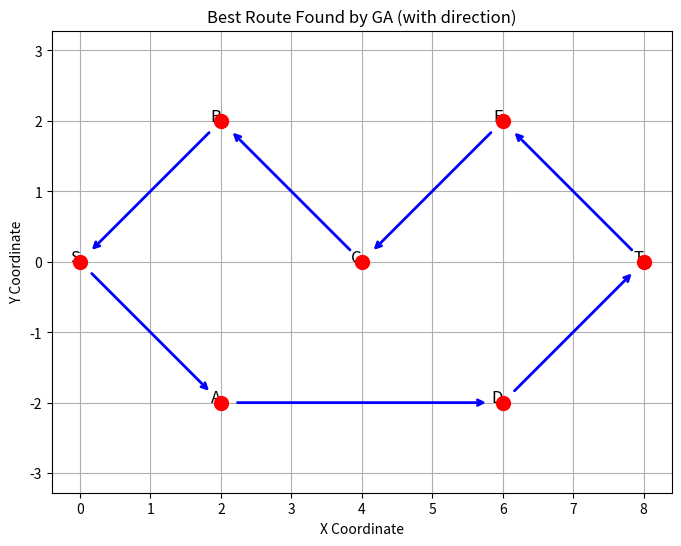
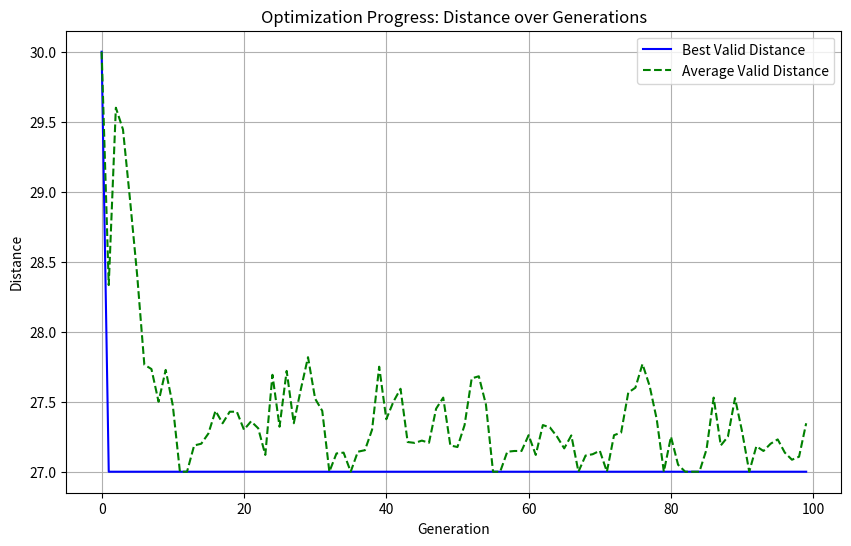

Here is the Python script that generated these plots, in order:
import random
import copy
import matplotlib.pyplot as plt

# 1. 노드 및 간선 정보 정의
nodes = {'S', 'A', 'B', 'C', 'D', 'E', 'T'}
edges = {
    ('S', 'A'): 4, ('A', 'S'): 4,
    ('S', 'B'): 3, ('B', 'S'): 3,
    ('S', 'C'): 5, ('C', 'S'): 5,
    ('A', 'C'): 3, ('C', 'A'): 3,
    ('A', 'D'): 5, ('D', 'A'): 5,
    ('B', 'C'): 1, ('C', 'B'): 1,
    ('B', 'E'): 4, ('E', 'B'): 4,
    ('C', 'D'): 3, ('D', 'C'): 3,
    ('C', 'E'): 3, ('E', 'C'): 3,
    ('D', 'E'): 2, ('E', 'D'): 2,
    ('D', 'T'): 5, ('T', 'D'): 5,
    ('E', 'T'): 6, ('T', 'E'): 6
}

# 노드 좌표를 딕셔너리로 정의 (시각화를 위해)
node_coords = {
    'S': (0, 0),
    'A': (2, -2),
    'B': (2, 2),
    'C': (4, 0),
    'D': (6, -2),
    'E': (6, 2),
    'T': (8, 0)
}

# 2. 유전 알고리즘 파라미터 설정
POPULATION_SIZE = 100
MAX_GENERATIONS = 100
CROSSOVER_PROBABILITY = 0.9
MUTATION_PROBABILITY = 0.1
ELITE_SIZE = 10
INVALID_PATH_PENALTY = 1000000


# 3. Individual 클래스 및 관련 함수 정의
class Individual:
    def __init__(self, path):
        self.path = path
        self.fitness = self.calculate_fitness()

    def calculate_fitness(self):
        total_distance = 0
        full_path = ['S'] + self.path + ['S']

        # 매우 큰 페널티 값. 어떤 유효한 경로의 총 거리보다 커야 함.
        # INVALID_PATH_PENALTY = 1000000

        for i in range(len(full_path) - 1):
            u, v = full_path[i], full_path[i+1]
            # 해당 간선 (u, v)가 edges 딕셔너리에 존재하는지 확인
            if (u, v) not in edges:
                # 존재하지 않으면 이 경로는 유효하지 않으므로 큰 페널티를 부여
                # 최소화 문제(거리) -> 최대화 문제(적합도) 변환이므로,
                # 거리가 매우 커지도록 (음수 적합도가 매우 작아지도록) 설정
                return -INVALID_PATH_PENALTY

            total_distance += edges[(u, v)]

        # 유효한 경로인 경우 정상적으로 적합도 계산
        return -total_distance # 최소화 문제이므로 음수 반환

def create_initial_population(node_set, population_size):
    population = []
    other_nodes = list(node_set - {'S'})  # 'S'를 제외한 나머지 노드
    for _ in range(population_size):
        path = random.sample(other_nodes, len(other_nodes)) # 'S'를 제외한 노드의 순열
        population.append(Individual(list(path)))
    return population

# 4. 유전 연산 함수 정의
def selection(population, elite_size):
    # 적합도(fitness, 음수 거리) 내림차순 정렬 -> 거리는 오름차순
    sorted_population = sorted(population, key=lambda ind: ind.fitness, reverse=True)
    # 엘리트 선택 + 나머지 랜덤 선택 (정렬된 리스트에서)
    return sorted_population[:elite_size] + random.choices(sorted_population, k=len(population) - elite_size)

def crossover(parent1, parent2):
    # Ordered Crossover (OX1) 변형
    p1_path = parent1.path
    p2_path = parent2.path
    length = len(p1_path)
    # 교차 지점 두 개 랜덤 선택
    start, end = sorted(random.sample(range(length), 2))

    # 자식 경로 생성 및 부모1의 중간 부분 복사
    child_path = [None] * length
    child_path[start:end+1] = p1_path[start:end+1]

    # 부모2의 노드들을 순서대로 순회하며 자식 경로의 빈 칸 채우기
    remaining_nodes_in_p2_order = [node for node in p2_path if node not in p1_path[start:end+1]]
    
    current_remaining_index = 0
    for i in range(length):
        if child_path[i] is None:
            child_path[i] = remaining_nodes_in_p2_order[current_remaining_index]
            current_remaining_index += 1
            
    return Individual(child_path) # 새로운 Individual 객체 반환

def mutate(individual):
    # Swap mutation (두 노드의 위치를 바꿈)
    mutated_path = individual.path[:] # 경로 복사
    if len(mutated_path) > 1: # 노드가 2개 이상일 때만 돌연변이 가능
        idx1, idx2 = random.sample(range(len(mutated_path)), 2)
        mutated_path[idx1], mutated_path[idx2] = mutated_path[idx2], mutated_path[idx1]
    return Individual(mutated_path) # 새로운 Individual 객체 반환


# 5. 경로 유효성 검사 및 거리 계산 함수 정의 (GA 로직에서는 사용되지 않음, 디버깅/확인용)
# calculate_total_distance 함수는 Individual 클래스의 calculate_fitness와 동일한 역할을 하므로 중복입니다.
# is_valid_path 함수는 모든 노드를 방문하고 모든 간선이 존재하는지 확인하지만, 
# 현재 GA는 permutation 기반이라 모든 노드 방문은 보장되나, 간선 존재 여부는 calculate_fitness에서 체크합니다.

# 6. 결과 시각화 함수 정의
def visualize_route(best_path):
    full_path = ['S'] + best_path + ['S']
    # 노드 좌표는 그대로 사용

    plt.figure(figsize=(8, 6))
    
    # 노드 위치에 점과 이름 표시
    for node, (nx, ny) in node_coords.items():
        plt.plot(nx, ny, 'o', markersize=10, color='red', zorder=5) # 노드 점 표시 (화살표보다 위에 오도록 zorder 설정)
        plt.text(nx, ny, node, fontsize=12, ha='right') # 노드 이름 표시

    # 최적 경로의 각 간선에 화살표 그리기
    for i in range(len(full_path) - 1):
        start_node = full_path[i]
        end_node = full_path[i+1]
        (x1, y1) = node_coords[start_node]
        (x2, y2) = node_coords[end_node]

        # annotate 함수를 사용하여 화살표 그리기
        plt.annotate(
            '', xy=(x2, y2), xycoords='data',
            xytext=(x1, y1), textcoords='data',
            arrowprops=dict(
                arrowstyle='->',    # 화살표 스타일 지정
                color='blue',       # 화살표 색상
                lw=2,               # 선 굵기
                shrinkA=12,         # 시작점에서 화살표를 약간 줄여 노드와 겹치지 않게 함
                shrinkB=12,         # 끝점에서 화살표를 약간 줄여 노드와 겹치지 않게 함
                connectionstyle='arc3,rad=0' # 직선 화살표
            )
        )

        # (선택 사항) 간선 위에 거리 표시 - 그래프가 복잡해질 수 있습니다.
        # mid_x = (x1 + x2) / 2
        # mid_y = (y1 + y2) / 2
        # distance = edges.get((start_node, end_node), '?') # 간선 거리를 가져옴
        # plt.text(mid_x, mid_y, str(distance), fontsize=8, color='gray', ha='center', va='bottom')


    plt.title('Best Route Found by GA (with direction)')
    plt.xlabel("X Coordinate")
    plt.ylabel("Y Coordinate")
    plt.grid(True)
    plt.axis('equal') # x, y 축 스케일을 같게 하여 실제 그래프 모양에 가깝게 표시
    # plt.legend() # 각 경로 세그먼트가 독립적이므로 범례는 불필요
    plt.show()

# 7. 메인 함수
def main():
    population = create_initial_population(nodes, POPULATION_SIZE)
    best_individual = None # 전체 세대 중 가장 좋은 개체
    best_fitness_history = [] # 각 세대별 최고 적합도 (거리) 기록
    avg_fitness_history = []  # 각 세대별 평균 적합도 (거리) 기록

    print("Starting Genetic Algorithm...")

    for generation in range(MAX_GENERATIONS):
        # 적합도 평가는 Individual 객체 생성 시 수행됨.
        # 여기서는 단순히 현재 population의 적합도를 사용.

        # 최고 개체 갱신 (현재 세대에서 가장 좋은 개체 찾기)
        best_of_generation = max(population, key=lambda ind: ind.fitness)

        # 전체 세대를 통틀어 가장 좋은 개체 업데이트
        # 페널티 값(-1000000)을 가진 개체는 best_individual이 되지 않도록 처리
        if best_of_generation.fitness > -INVALID_PATH_PENALTY: # 유효한 경로만 고려
             if best_individual is None or best_of_generation.fitness > best_individual.fitness:
                best_individual = copy.deepcopy(best_of_generation)

        # 통계 기록 (유효한 경로의 적합도만 평균에 포함시키는 것도 고려 가능)
        # 여기서는 모든 개체의 적합도를 평균냄 (페널티 값 포함)
        valid_fitnesses = [ind.fitness for ind in population if ind.fitness > -INVALID_PATH_PENALTY]
        if valid_fitnesses: # 유효한 경로가 하나라도 있는 경우
             avg_fitness = sum(valid_fitnesses) / len(valid_fitnesses)
        else: # 모든 경로가 유효하지 않은 경우
             avg_fitness = -INVALID_PATH_PENALTY # 또는 0이나 다른 의미있는 값

        # 기록 시에는 거리로 변환 (- 적합도)
        best_fitness_history.append(-best_individual.fitness if best_individual and best_individual.fitness > -INVALID_PATH_PENALTY else abs(INVALID_PATH_PENALTY)) # 유효하지 않으면 페널티 값 표시
        avg_fitness_history.append(-avg_fitness)

        print(f"Generation {generation + 1}/{MAX_GENERATIONS}, Best Distance: {best_fitness_history[-1]:.2f}, Avg Valid Distance: {avg_fitness_history[-1]:.2f}")

        # ----- 다음 세대 생성 -----

        # 선택: 다음 세대 생성을 위한 부모 선택
        parents = selection(population, ELITE_SIZE)

        # 교차: 선택된 부모로부터 자손 생성
        offsprings = []
        # parents 리스트의 길이가 홀수일 경우 마지막 한 명은 교차에 참여 못함 (현재 POPULATION_SIZE=100으로 짝수라 문제 없음)
        for i in range(0, len(parents) - 1, 2): 
            parent1 = parents[i]
            parent2 = parents[i+1]
            if random.random() < CROSSOVER_PROBABILITY:
                # 두 자식 생성
                offsprings.append(crossover(parent1, parent2))
                offsprings.append(crossover(parent2, parent1)) # 부모 순서 바꿔서 한 번 더
            else:
                # 교차하지 않으면 부모 그대로 자손으로
                offsprings.append(parent1)
                offsprings.append(parent2)

        # 돌연변이: 생성된 자손들에게 돌연변이 적용
        mutated_offsprings = []
        for offspring in offsprings:
            if random.random() < MUTATION_PROBABILITY:
                mutated_offsprings.append(mutate(offspring))
            else:
                mutated_offsprings.append(offspring)
                
        # 자손의 수가 POPULATION_SIZE와 다를 경우 보정 (엘리트 개체 수 고려 등)
        # 간단하게는 자손들로 다음 세대를 구성 (세대 교체 방식)
        # 엘리트 개체를 다음 세대에 보존하는 방식도 흔함
        # 현재 코드는 자손만으로 다음 세대 구성 (엘리트 보존은 selection 단계에서 간접적으로 이루어짐)
        # population = mutated_offsprings[:POPULATION_SIZE] # 개체 수가 넘칠 경우 자름

        # 여기서는 selection에서 POPULATION_SIZE와 동일한 수의 부모를 뽑고
        # 교차/돌연변이로 동일한 수의 자손을 만드는 방식으로 구현된 것으로 보임.
        # 따라서 그대로 다음 세대로 넘겨도 됩니다.
        population = mutated_offsprings


    print("\n--- Optimization Complete ---")
    if best_individual and best_individual.fitness > -INVALID_PATH_PENALTY:
        print("Best Path Found:", ['S'] + best_individual.path + ['S'])
        print("Best Distance:", -best_individual.fitness)
        # 최적 경로 시각화
        visualize_route(best_individual.path)
    else:
        print("Could not find a valid path within the given generations.")
        print("Best fitness found (may be invalid):", best_individual.fitness if best_individual else "None")


    # 적합도 변화 그래프 (거리 기준)
    plt.figure(figsize=(10, 6))
    plt.plot(best_fitness_history, label='Best Valid Distance', color='blue')
    plt.plot(avg_fitness_history, label='Average Valid Distance', color='green', linestyle='--')
    plt.xlabel('Generation')
    plt.ylabel('Distance')
    plt.title('Optimization Progress: Distance over Generations')
    plt.legend()
    plt.grid(True)
    plt.show()


if __name__ == "__main__":
    main()
